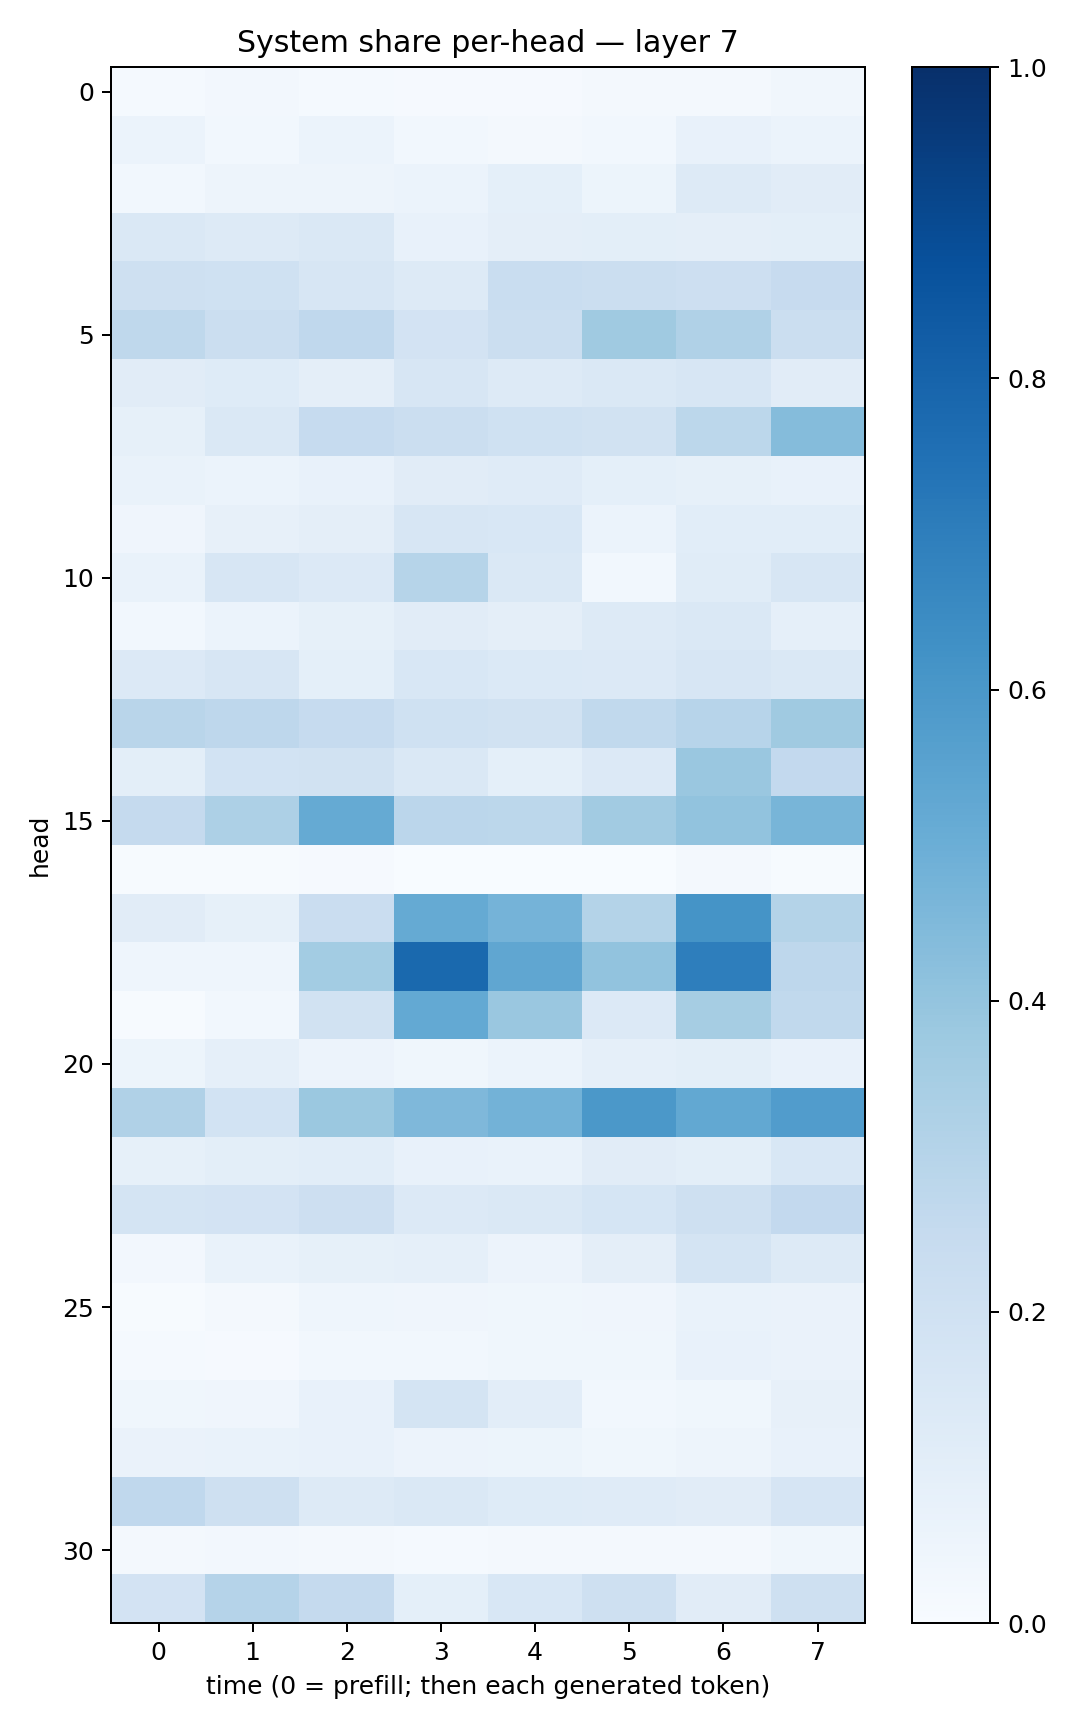

The file beside this chart, header and first rows:
0.01400224, 0.023717906, 0.015005098, 0.007969252, 0.00977853, 0.021515474, 0.018224686, 0.032853473
0.0597, 0.02965, 0.05945, 0.03063, 0.02197, 0.02988, 0.07349, 0.05936
0.02955, 0.04907, 0.04778, 0.06216, 0.09209, 0.05152, 0.1287, 0.1123
0.1428, 0.1252, 0.1455, 0.07222, 0.09466, 0.1005, 0.09419, 0.09941
0.2061, 0.2028, 0.1607, 0.1284, 0.2316, 0.2211, 0.2113, 0.2449
0.2711, 0.2251, 0.2688, 0.1833, 0.2208, 0.369, 0.319, 0.224
0.1105, 0.1211, 0.09619, 0.1632, 0.1278, 0.1444, 0.1601, 0.1111
0.0828, 0.1456, 0.2497, 0.2201, 0.2003, 0.1926, 0.2808, 0.4343
0.06766, 0.06189, 0.07737, 0.1109, 0.1187, 0.09007, 0.08314, 0.07478
0.04239, 0.07876, 0.09728, 0.1634, 0.1553, 0.06175, 0.107, 0.1071
0.06867, 0.1589, 0.1332, 0.2982, 0.1473, 0.03052, 0.1152, 0.1617
0.02947, 0.06215, 0.08329, 0.1122, 0.09398, 0.1268, 0.143, 0.08864
0.1339, 0.1594, 0.09065, 0.1534, 0.14, 0.1333, 0.1622, 0.1435
0.2926, 0.2772, 0.2499, 0.1995, 0.1892, 0.2624, 0.2967, 0.3692
0.09946, 0.1864, 0.1895, 0.144, 0.09109, 0.1345, 0.3847, 0.2611
0.251, 0.3251, 0.5187, 0.2846, 0.2806, 0.3608, 0.4047, 0.4654
0.004521, 0.004041, 0.009296, 0.002405, 0.002857, 0.00359, 0.01858, 0.006253
0.1124, 0.08574, 0.2285, 0.5157, 0.4731, 0.3085, 0.6147, 0.3052
0.04315, 0.04663, 0.3594, 0.7808, 0.5334, 0.4048, 0.6965, 0.2747
0.00695, 0.02753, 0.1944, 0.5206, 0.3864, 0.1345, 0.351, 0.2635
0.05089, 0.08773, 0.0573, 0.03687, 0.06113, 0.08861, 0.09889, 0.07776
0.317, 0.1865, 0.382, 0.4492, 0.4796, 0.5971, 0.5246, 0.5771
0.08355, 0.1004, 0.1079, 0.07597, 0.0682, 0.1104, 0.1015, 0.156
0.1767, 0.1828, 0.2144, 0.1353, 0.1452, 0.1713, 0.206, 0.2597
0.02676, 0.06747, 0.08449, 0.08893, 0.05529, 0.09376, 0.1745, 0.1265
0.007408, 0.02325, 0.04373, 0.04086, 0.03616, 0.04286, 0.06772, 0.06638
0.01319, 0.01092, 0.02948, 0.02929, 0.03546, 0.03733, 0.07106, 0.06424
0.03762, 0.03936, 0.07036, 0.1776, 0.1028, 0.02979, 0.03797, 0.08156
0.06496, 0.06742, 0.07054, 0.05755, 0.05306, 0.03716, 0.04841, 0.07705
0.266, 0.2095, 0.1263, 0.145, 0.1221, 0.1193, 0.1109, 0.1666
0.01905, 0.02363, 0.01811, 0.01386, 0.01747, 0.02276, 0.02239, 0.03647
0.1805, 0.3035, 0.2522, 0.09139, 0.1541, 0.2067, 0.111, 0.2084
